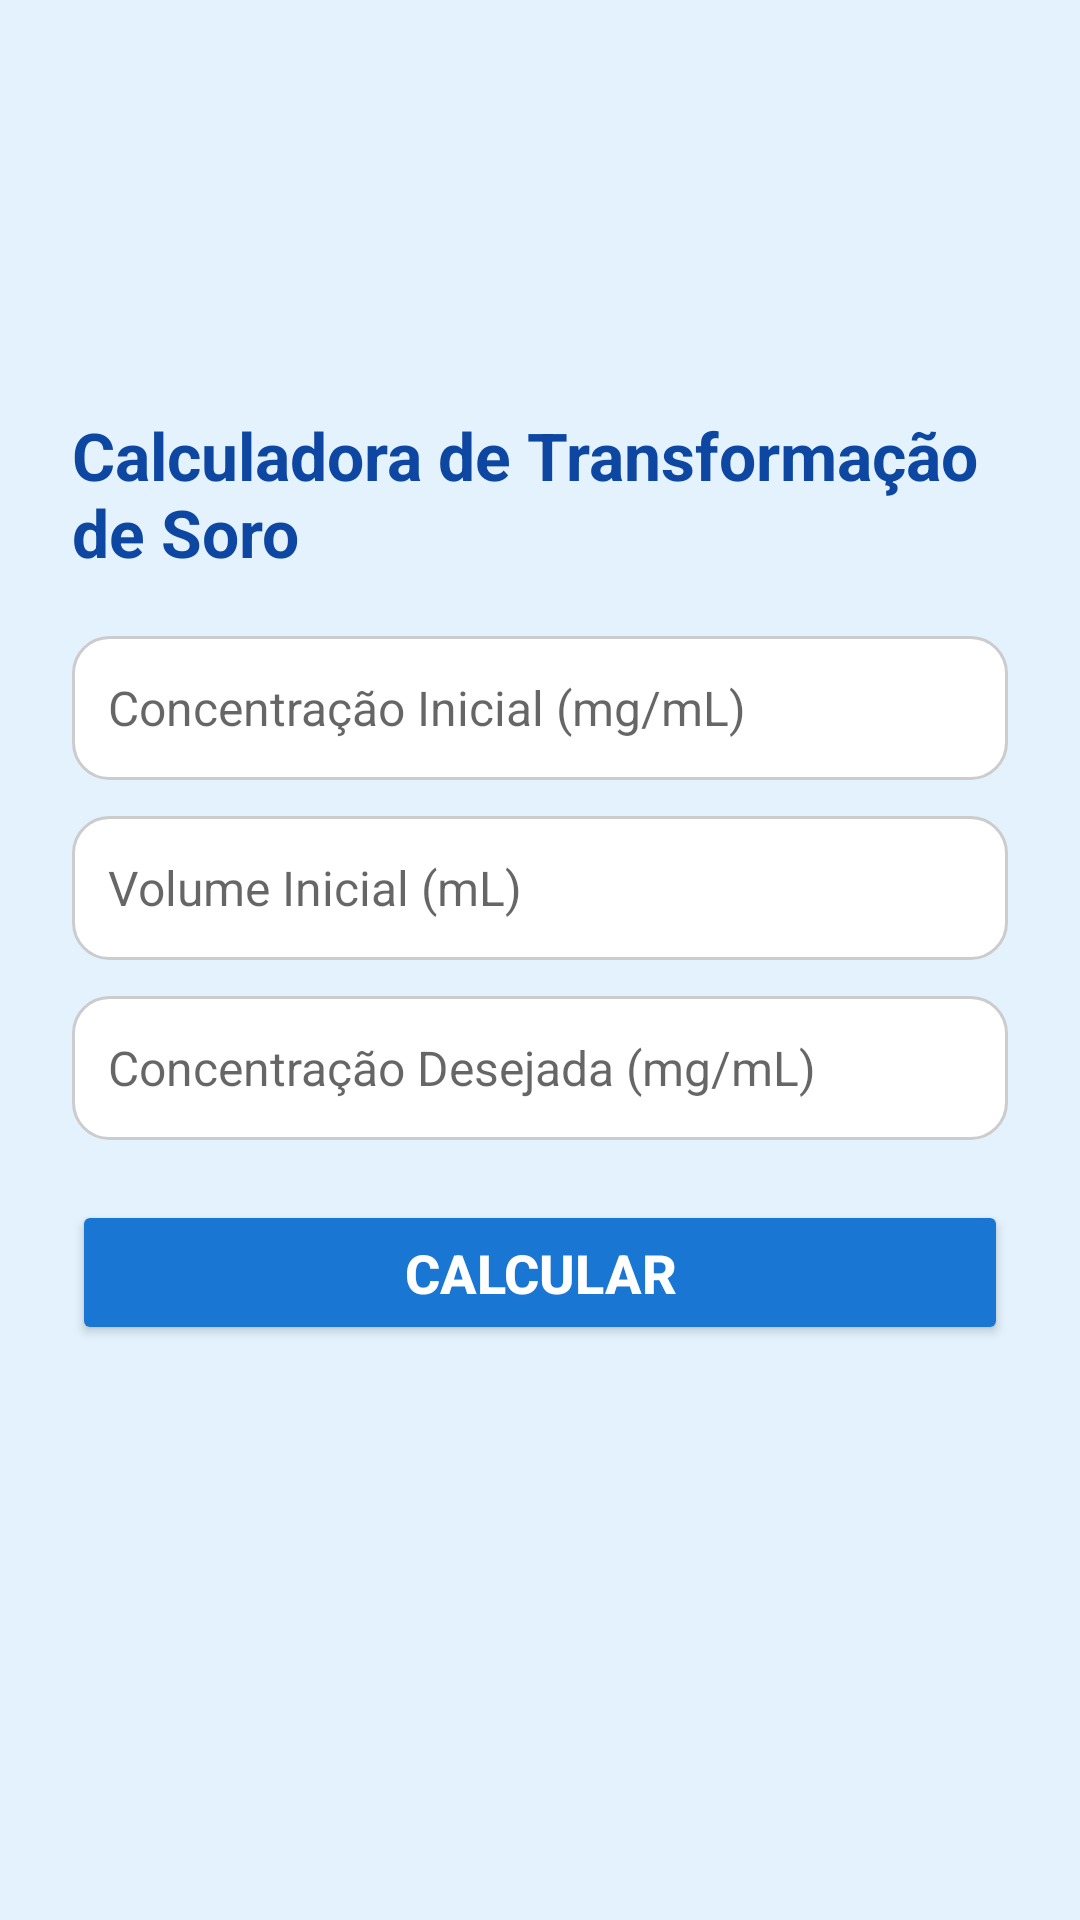

Here is an Android app screen rendered from its layout file. Give the layout XML and the strings, colors and styles it references.
<!-- AndroidManifest.xml: application theme Theme.Farmacia_app -->
<!-- res/layout/layout_calculadora_soro.xml -->
<?xml version="1.0" encoding="utf-8"?>
<LinearLayout xmlns:android="http://schemas.android.com/apk/res/android"
              xmlns:tools="http://schemas.android.com/tools"
              android:layout_width="match_parent"
              android:layout_height="match_parent"
              android:orientation="vertical"
              android:padding="24dp"
              android:gravity="center"
              android:background="#E3F2FD">

    <TextView
            android:layout_width="wrap_content"
            android:layout_height="wrap_content"
            android:text="@string/calculadora_de_transforma_o_de_soro"
            android:textSize="22sp"
            android:textStyle="bold"
            android:textColor="#0D47A1"
    android:layout_marginBottom="20dp" />

    <EditText
            android:id="@+id/edtConcentracaoInicial"
            android:layout_width="match_parent"
            android:layout_height="wrap_content"
            android:hint="@string/concentra_o_inicial_mg_ml"
            android:inputType="numberDecimal"
            android:padding="12dp"
            android:textSize="16sp"
            android:background="@drawable/edittext_background"
            android:layout_marginBottom="12dp"
            android:minHeight="48dp"
            tools:ignore="Autofill,VisualLintTextFieldSize"/>

    <EditText
            android:id="@+id/edtVolumeInicial"
            android:layout_width="match_parent"
            android:layout_height="wrap_content"
            android:hint="@string/volume_inicial_ml"
            android:inputType="numberDecimal"
            android:padding="12dp"
            android:textSize="16sp"
            android:background="@drawable/edittext_background"
            android:layout_marginBottom="12dp"
            android:minHeight="48dp"
            tools:ignore="Autofill,VisualLintTextFieldSize"/>

    <EditText
            android:id="@+id/edtConcentracaoDesejada"
            android:layout_width="match_parent"
            android:layout_height="wrap_content"
            android:hint="@string/concentra_o_desejada_mg_ml"
            android:inputType="numberDecimal"
            android:padding="12dp"
            android:textSize="16sp"
            android:background="@drawable/edittext_background"
            android:layout_marginBottom="20dp"
            android:minHeight="48dp"
            tools:ignore="Autofill,VisualLintTextFieldSize"/>

    <Button
            android:id="@+id/btnCalcular"
            android:layout_width="match_parent"
            android:layout_height="wrap_content"
            android:text="@string/calcular"
            android:textSize="18sp"
            android:textStyle="bold"
            android:padding="12dp"
            android:backgroundTint="#1976D2"
            android:textColor="@color/white"
            android:layout_marginBottom="20dp"
            tools:ignore="VisualLintButtonSize"/>

    <TextView
            android:id="@+id/txtResultado"
            android:layout_width="wrap_content"
            android:layout_height="wrap_content"
            android:textSize="18sp"
            android:textStyle="bold"
            android:textColor="#0D47A1"
    android:layout_marginTop="10dp" />

</LinearLayout>
<!-- resources referenced by this layout -->
<resources>
  <color name="white">#FFFFFFFF</color>
  <!-- drawable edittext_background (drawable) -->
  <selector xmlns:android="http://schemas.android.com/apk/res/android">
      <item android:state_focused="true">
          <shape android:shape="rectangle">
              <corners android:radius="12dp"/>
              <stroke android:width="2dp" android:color="#0072FF"/>
              <solid android:color="#F5F5F5"/>
              <padding android:left="12dp" android:right="12dp"/>
          </shape>
      </item>
      <item>
          <shape android:shape="rectangle">
              <corners android:radius="12dp"/>
              <stroke android:width="1dp" android:color="#CCCCCC"/>
              <solid android:color="#FFFFFF"/>
              <padding android:left="12dp" android:right="12dp"/>
          </shape>
      </item>
  </selector>
  <string name="calculadora_de_transforma_o_de_soro">Calculadora de Transformação de Soro</string>
  <string name="calcular">Calcular</string>
  <string name="concentra_o_desejada_mg_ml">Concentração Desejada (mg/mL)</string>
  <string name="concentra_o_inicial_mg_ml">Concentração Inicial (mg/mL)</string>
  <string name="volume_inicial_ml">Volume Inicial (mL)</string>
  <style name="Theme.Farmacia_app" parent="Theme.MaterialComponents.DayNight.DarkActionBar">
          <item name="colorPrimary">@color/purple_500</item>
          <item name="colorPrimaryVariant">@color/purple_700</item>
          <item name="colorOnPrimary">@color/white</item>
          <item name="colorSecondary">@color/teal_200</item>
          <item name="colorSecondaryVariant">@color/teal_700</item>
          <item name="colorOnSecondary">@color/black</item>
          <item name="android:statusBarColor">?attr/colorPrimaryVariant</item>
          <item name="colorAccent">@color/yellow</item>
          <item name="popupMenuStyle">@style/PopupMenuStyle</item>
  
      </style>
  <color name="purple_500">#FF6200EE</color>
  <color name="purple_700">#FF3700B3</color>
  <color name="teal_200">#FF03DAC5</color>
  <color name="teal_700">#FF018786</color>
  <color name="black">#FF000000</color>
  <color name="yellow">#FFFF00</color>
  <style name="PopupMenuStyle" parent="ThemeOverlay.MaterialComponents.Light">
          <item name="android:popupBackground">@color/menu_default</item>
      </style>
  <color name="menu_default">#F5F5F5</color>
</resources>
